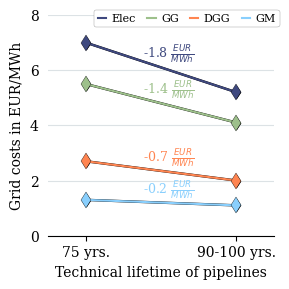

Generate this figure with matplotlib:
import pandas as pd
import matplotlib.pyplot as plt
import seaborn as sns
import numpy as np
from matplotlib.lines import Line2D

plt.rcParams.update(plt.rcParamsDefault)
plt.rc('font', family='serif', size=10, weight='medium')

fig, ax = plt.subplots(1, 1, figsize=(3, 3))

elec = [7.0, 5.2]
gg = [5.5, 4.1]
dgg = [2.7, 2.0]
gm = [1.3, 1.1]

x = [0, 1]

for elec, color in [[elec, '#3F497F'], [gg, '#9DC08B'], [dgg, '#FF8551'], [gm, '#89CFFD']]:
    ax.plot(x, elec, 
            marker='d', 
            color=color, 
            markersize=8,
            markeredgewidth=0.25,
            markeredgecolor="black"
            )
    ax.plot(x, elec, 
            marker='d', 
            color='black', 
            linewidth=1.75,
            zorder=-1, 
            linestyle='solid'
            )
#     ax1.plot(
#     verbrauch[2:4],
#     netzentgelte[2:4],
#     color="black",
#     zorder=-1,
#     linewidth=2.5,
#     linestyle="solid",
# )
    ax.text(
            0.55, 
            elec[1] + (elec[0] - elec[1]) / 2 + 0.35,
            str(np.around(elec[1] - elec[0], 1)) +r'$~\frac{EUR}{MWh}$' ,
            ha="center",
            fontsize=9,
            color=color,
    )


ax.set_xlim([-0.25, 1.25])
ax.set_ylim([0, 8])

ax.set_xticks([0, 1])
ax.set_xticklabels(['75 yrs.', '90-100 yrs.'])
ax.set_xlabel('Technical lifetime of pipelines')

ax.spines[["top", "right", "left"]].set_visible(False)
ax.grid(which="major", axis="y", color="#758D99", alpha=0.25, zorder=1)
ax.tick_params(left=False)
ax.spines["left"].set_linewidth(1.1)
ax.set_ylabel('Grid costs in EUR/MWh')

_patches = [
Line2D(range(1), range(1), color='#3F497F', label='Elec', linewidth=1.5),
Line2D(range(1), range(1), color='#9DC08B', label='GG', linewidth=1.5),
Line2D(range(1), range(1), color='#FF8551', label='DGG', linewidth=1.5),
Line2D(range(1), range(1), color='#89CFFD', label='GM', linewidth=1.5),
]
_legend = ax.legend(handles=_patches, loc='upper right', facecolor=None, fontsize=8, framealpha=1, handlelength=0.75,
                handletextpad=0.5, ncol=4, borderpad=0.35, columnspacing=1, edgecolor="grey", frameon=True, bbox_to_anchor=(1.05, 1.05))
_legend.get_frame().set_linewidth(0.25)
plt.tight_layout()

fig.savefig('cleaned_grid_charges.pdf', format='pdf')
